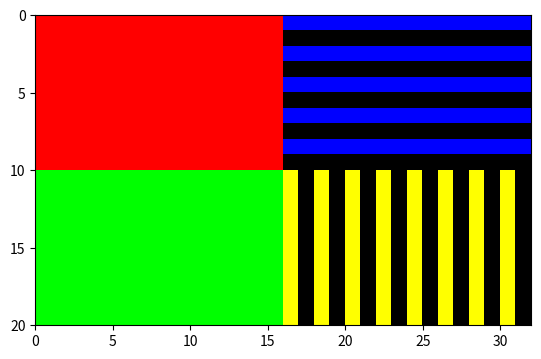

Source code (Python):
##File name: /Users/<user>/Documents/courses/cs127/class_exercises/f22/lecture6_class_exercises/five_color_image.py
#display an image with 5 colors: red, green, blue, black and yellow
##name: csci teaching staff 
import numpy as np
import matplotlib.pyplot as plt

height= 20
width = 32
img = np.zeros((height, width, 3)) #3: depth for rgb
img[:height//2, :width//2, 0] = 1 #top left red
#same as img[:height//2, :width//2] = [1, 0, 0]

img[height//2:, :width//2, 1] = 1 #bottom left green
#same as img[height//2:, :width//2] = [0, 1, 0]

img[:height//2:2, width//2:, 2] = 1 #color of top right?

img[height//2:, width//2::2, ] = [1, 1, 0]
#color of bottom right?

#plt.imshow(img)
plt.imshow(img, interpolation='nearest', extent=[0,width,height,0]) #compared with plt.imshow(img), this statement can make x-axis and y-axis ticks aligned to the edge of img nicely.
plt.yticks(np.arange(0, height+1, 5)) #set up the yticks separated by 5. 
plt.show()

